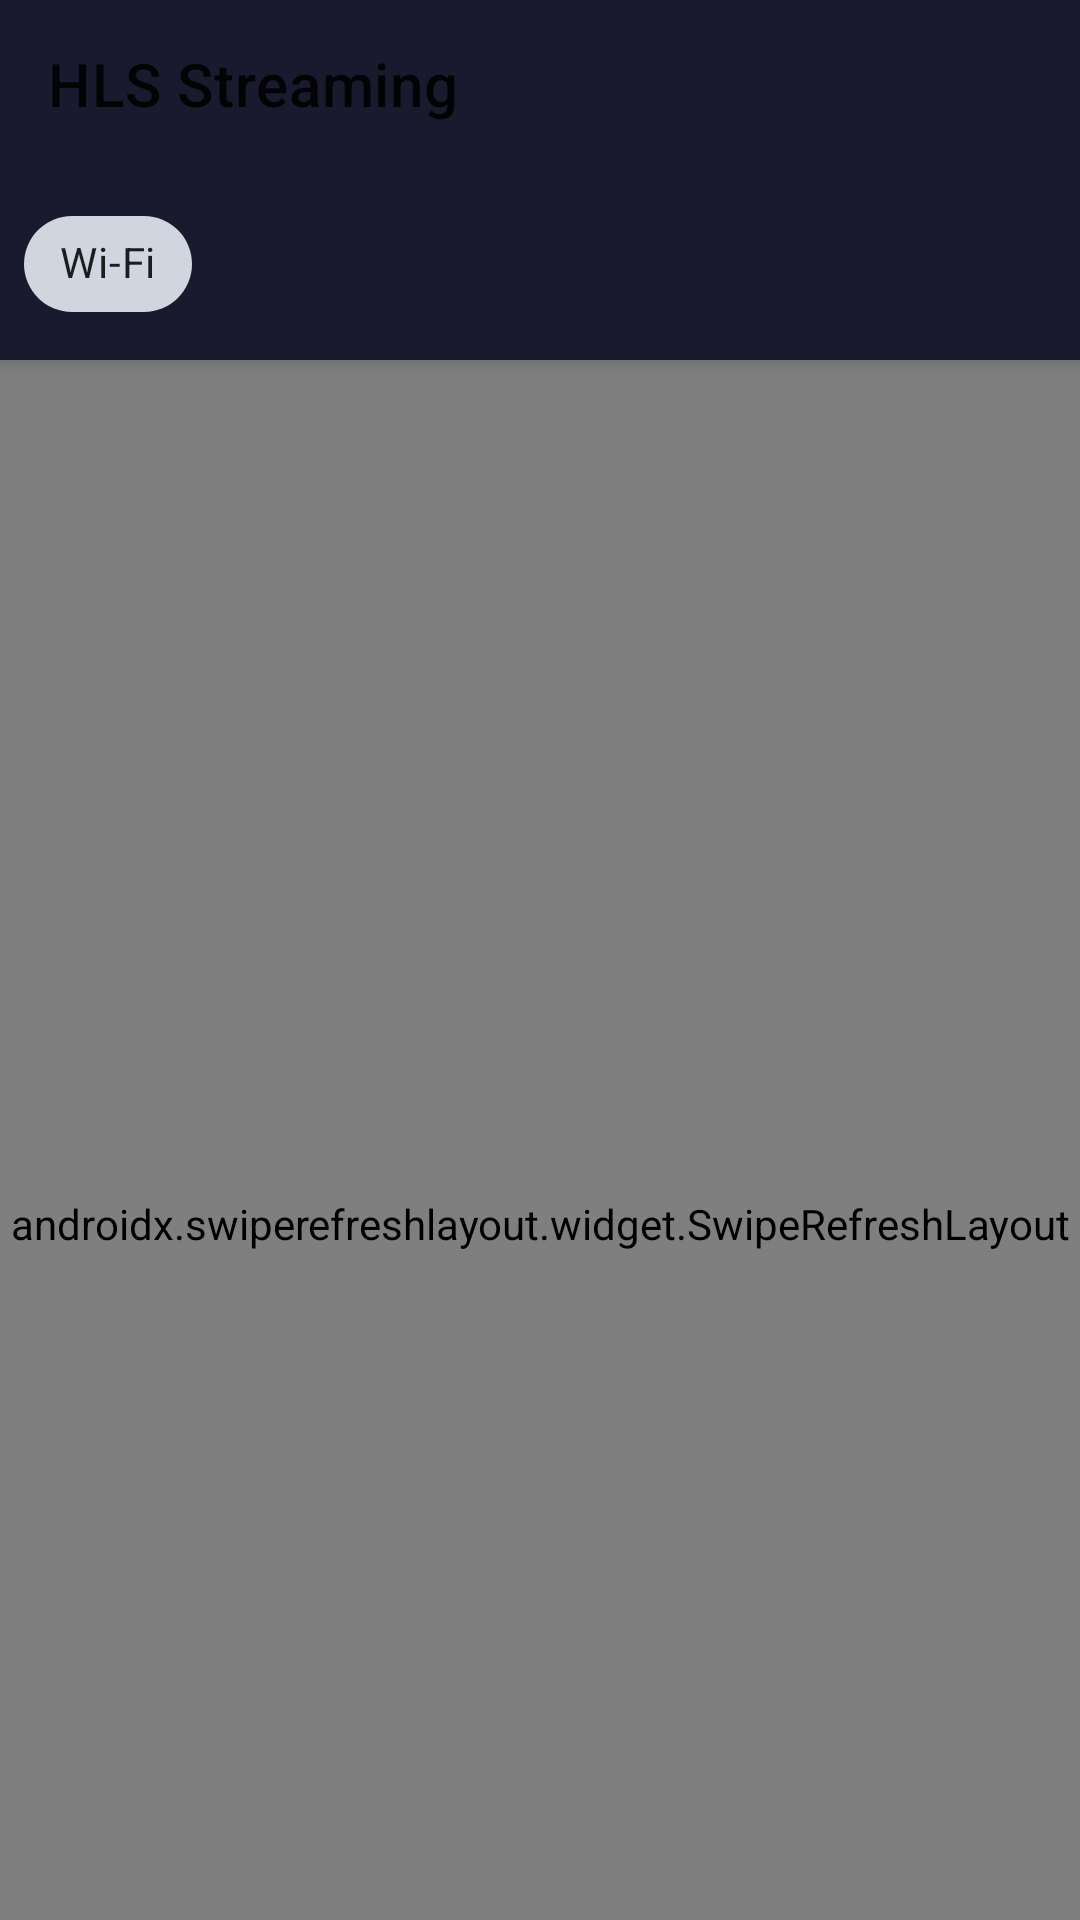

This screen was rendered from an Android layout file. Write that file and the resources it references.
<!-- AndroidManifest.xml: application theme Theme.HLSStreaming -->
<!-- res/layout/activity_main.xml -->
<?xml version="1.0" encoding="utf-8"?>
<androidx.coordinatorlayout.widget.CoordinatorLayout
    xmlns:android="http://schemas.android.com/apk/res/android"
    xmlns:app="http://schemas.android.com/apk/res-auto"
    android:layout_width="match_parent"
    android:layout_height="match_parent">

    <com.google.android.material.appbar.AppBarLayout
        android:id="@+id/appBarLayout"
        android:layout_width="match_parent"
        android:layout_height="wrap_content">

        <androidx.appcompat.widget.Toolbar
            android:id="@+id/toolbar"
            android:layout_width="match_parent"
            android:layout_height="?attr/actionBarSize"
            app:title="@string/app_name"
            app:layout_scrollFlags="scroll|enterAlways" />

        <com.google.android.material.chip.Chip
            android:id="@+id/chipNetworkProfile"
            android:layout_width="wrap_content"
            android:layout_height="wrap_content"
            android:layout_margin="8dp"
            android:text="Wi-Fi"
            app:chipBackgroundColor="@color/chip_bg" />

    </com.google.android.material.appbar.AppBarLayout>

    <androidx.swiperefreshlayout.widget.SwipeRefreshLayout
        android:id="@+id/swipeRefresh"
        android:layout_width="match_parent"
        android:layout_height="match_parent"
        app:layout_behavior="@string/appbar_scrolling_view_behavior">

        <FrameLayout
            android:layout_width="match_parent"
            android:layout_height="match_parent">

            <androidx.recyclerview.widget.RecyclerView
                android:id="@+id/rvStreams"
                android:layout_width="match_parent"
                android:layout_height="match_parent"
                android:padding="8dp"
                android:clipToPadding="false" />

            <ProgressBar
                android:id="@+id/progressBar"
                android:layout_width="wrap_content"
                android:layout_height="wrap_content"
                android:layout_gravity="center"
                android:visibility="gone" />

            <TextView
                android:id="@+id/tvError"
                android:layout_width="wrap_content"
                android:layout_height="wrap_content"
                android:layout_gravity="center"
                android:gravity="center"
                android:padding="16dp"
                android:textSize="16sp"
                android:visibility="gone" />

        </FrameLayout>
    </androidx.swiperefreshlayout.widget.SwipeRefreshLayout>

</androidx.coordinatorlayout.widget.CoordinatorLayout>
<!-- resources referenced by this layout -->
<resources>
  <color name="chip_bg">#330f3460</color>
  <string name="app_name">HLS Streaming</string>
  <style name="Theme.HLSStreaming" parent="Theme.MaterialComponents.DayNight.DarkActionBar">
          <item name="colorPrimary">@color/primary</item>
          <item name="colorPrimaryVariant">@color/primary_dark</item>
          <item name="colorOnPrimary">@color/white</item>
          <item name="colorSecondary">@color/accent</item>
          <item name="colorOnSecondary">@color/black</item>
          <item name="android:statusBarColor">?attr/colorPrimaryVariant</item>
      </style>
  <color name="primary">#1a1a2e</color>
  <color name="primary_dark">#16213e</color>
  <color name="white">#FFFFFF</color>
  <color name="accent">#e94560</color>
  <color name="black">#000000</color>
</resources>
